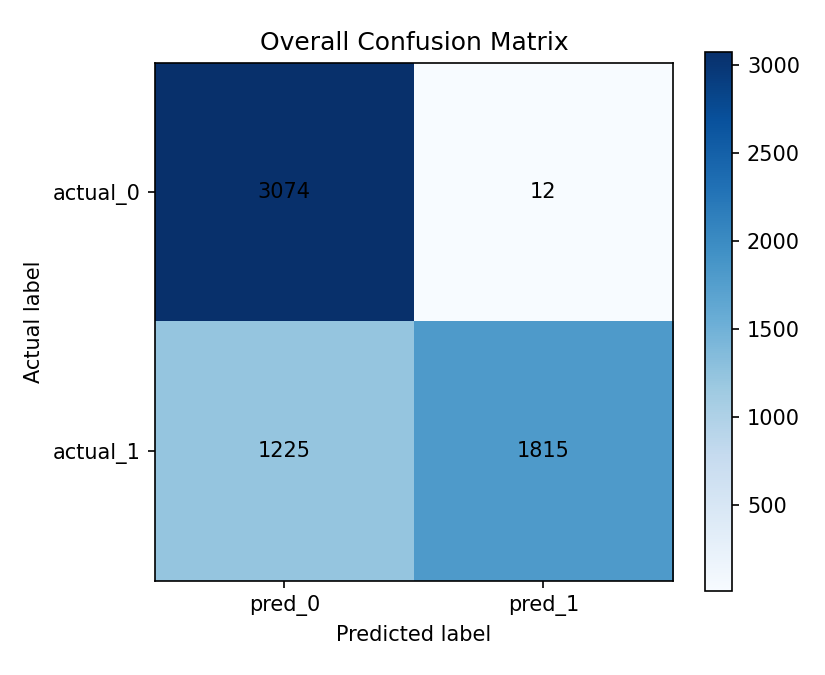

Data behind this chart, as committed beside it:
, pred_0, pred_1
actual_0, 3074, 12
actual_1, 1225, 1815
